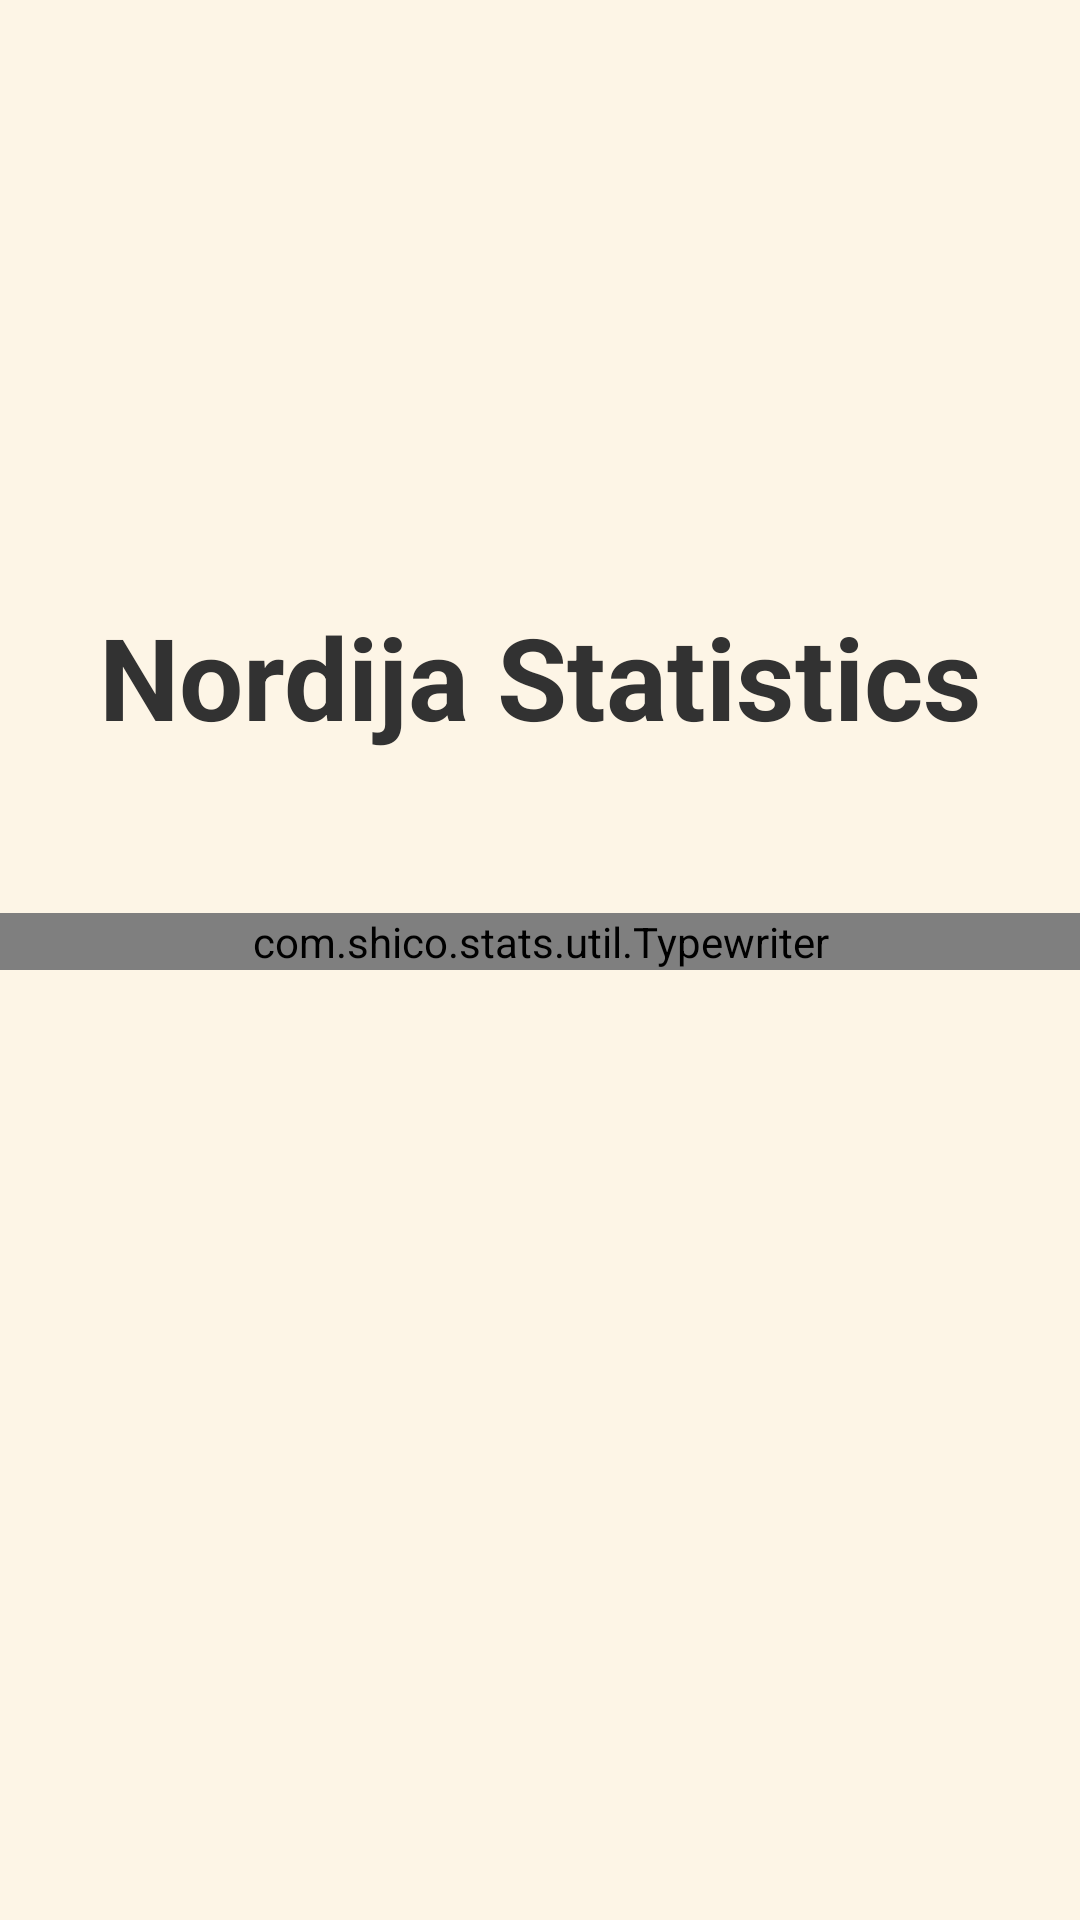

Android layout source for this screen:
<!-- AndroidManifest.xml: application theme AppTheme -->
<!-- res/layout/about.xml -->
<?xml version="1.0" encoding="utf-8"?>
<LinearLayout xmlns:android="http://schemas.android.com/apk/res/android"
    android:layout_width="match_parent"
    android:layout_height="match_parent"
    android:background="@color/OldLace"
    android:orientation="vertical" >

    
    
    <TextView
        android:id="@+id/nordija_stats_title"
        android:layout_width="match_parent"
        android:layout_height="wrap_content"
        android:gravity="center_horizontal"
        android:text="@string/nordija_stats"
        android:paddingTop="200dp"
        android:textSize="38sp"
        android:textStyle="bold" />

    <TextView
        android:id="@+id/version_title"
        android:layout_width="match_parent"
        android:layout_height="wrap_content"
        android:gravity="center_horizontal"
        android:textSize="28sp" />

    <TextView
        android:id="@+id/powered_by"
        android:layout_width="match_parent"
        android:layout_height="wrap_content"
        android:gravity="center_horizontal"
        android:textSize="12sp" />

    <com.shico.stats.util.Typewriter
        android:id="@+id/shico_writer" 
        android:layout_width="match_parent"
        android:layout_height="wrap_content"
        android:gravity="center_horizontal"
        android:textSize="12sp" />

</LinearLayout>
<!-- resources referenced by this layout -->
<resources>
  <color name="OldLace">#FDF5E6</color>
  <!-- drawable nordija: png bitmap (drawable-hdpi, 51726 bytes) -->
  <string name="nordija_logo">Nordija logo</string>
  <string name="nordija_stats">Nordija Statistics</string>
  <style name="AppTheme" parent="AppBaseTheme">
          
      </style>
  <style name="AppBaseTheme" parent="android:Theme.Light">
          
      </style>
</resources>
